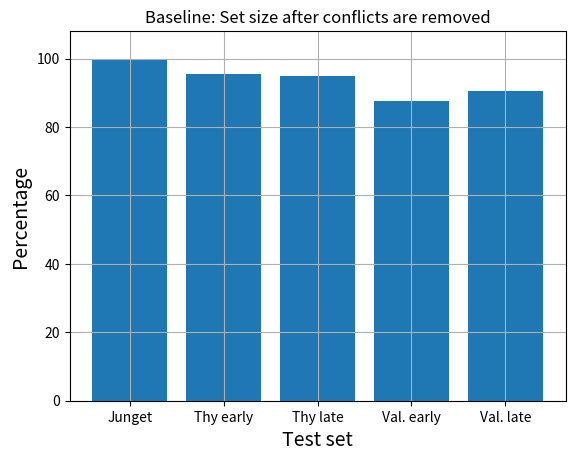

This chart was generated by the following Python code: (Note: this script raises an exception after producing the figure.)
import matplotlib.pyplot as plt
import numpy as np


labels = ['Junget', 'Thy early',
          'Thy late', 'Val. early',  'Val. late']
baseline_3 = [100, 95.5, 95, 87.7, 90.4]


plt.bar(labels, baseline_3)
plt.title('Baseline: Set size after conflicts are removed')
plt.xlabel('Test set', fontsize=14)
plt.ylabel('Percentage', fontsize=14)
plt.ylim([0, 108])
plt.grid(True)
plt.savefig('Experiments/plots/data/bar_plot_conflict_Baseline.png')
# plt.show()

# x = np.arange(len(labels))  # the label locations
# width = 0.35  # the width of the bars


# fig, ax = plt.subplots()
# rects1 = ax.bar(x + width, baseline_3, width,
#                 label='3 features', align="center")

# ax.set_ylabel('Percentage')
# ax.set_title('Baseline: Set size after conflicts are removed')
# ax.set_xticks(x, labels)
# ax.set_ylim([0, 108])
# ax.legend(loc='lower right')

# ax.bar_label(rects1, padding=3)

# fig.tight_layout()

# # plt.savefig('Experiments/plots/data/bar_plot_conflict_Baseline.png')
# plt.show()
